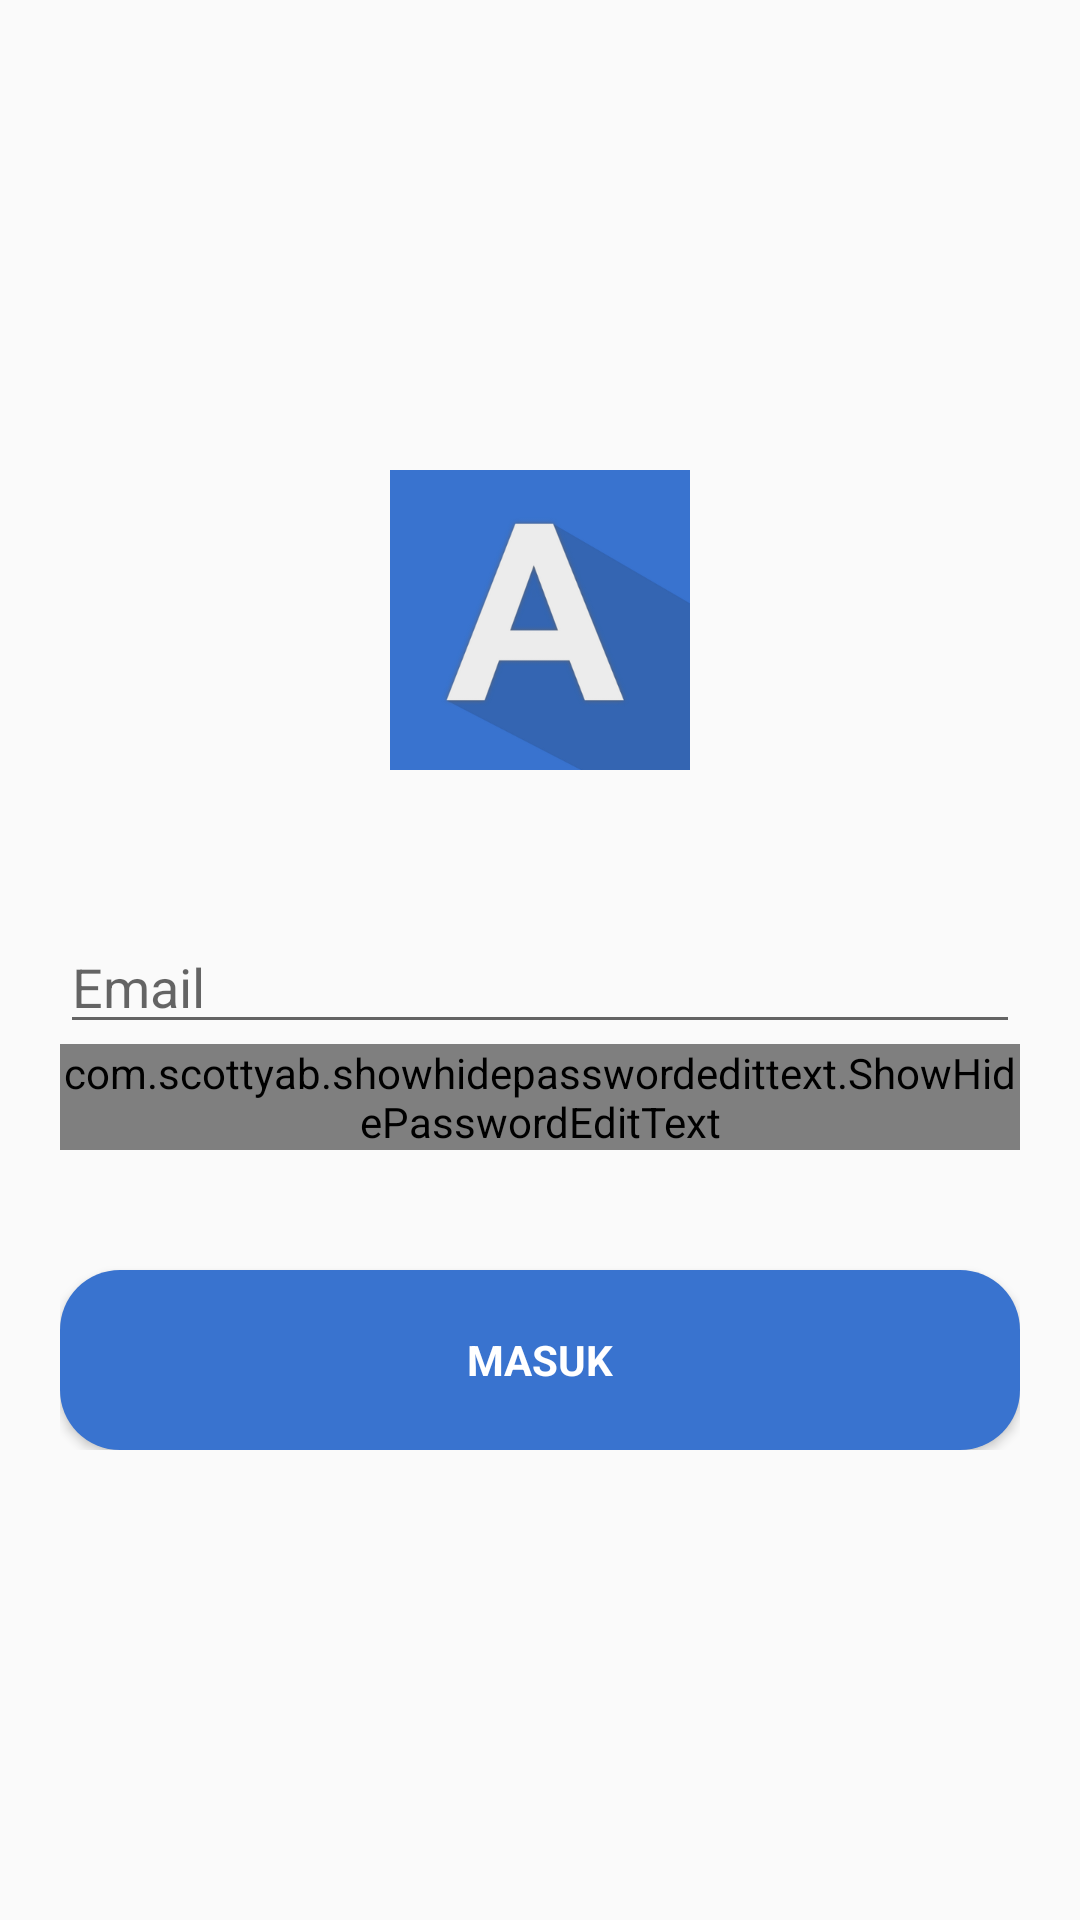

Write the Android layout XML for this screen, with the resource values it uses.
<!-- AndroidManifest.xml: application theme Theme.Design.Light.NoActionBar -->
<!-- res/layout/activity_login.xml -->
<?xml version="1.0" encoding="utf-8"?>

<RelativeLayout xmlns:android="http://schemas.android.com/apk/res/android"
    xmlns:app="http://schemas.android.com/apk/res-auto"
    xmlns:tools="http://schemas.android.com/tools"
    android:layout_width="match_parent"
    android:layout_height="match_parent"
    android:gravity="center"
    android:paddingLeft="@dimen/activity_horizontal_margin"
    android:paddingTop="@dimen/activity_vertical_margin"
    android:paddingRight="@dimen/activity_horizontal_margin"
    android:paddingBottom="@dimen/activity_vertical_margin"
    tools:context=".activity.LoginActivity">

    <LinearLayout
        android:layout_width="match_parent"
        android:layout_height="wrap_content"
        android:orientation="vertical">

        <ImageView
            android:layout_width="100dp"
            android:layout_height="100dp"
            android:src="@drawable/alodoc_logo"
            android:layout_gravity="center"
            android:layout_marginBottom="50dp"/>

        <AutoCompleteTextView
            android:id="@+id/email"
            android:layout_width="match_parent"
            android:layout_height="wrap_content"
            android:hint="@string/email"
            android:inputType="textEmailAddress"
            android:textColor="@color/colorPrimary"
            android:maxLines="1"
            android:singleLine="true"/>

        <com.scottyab.showhidepasswordedittext.ShowHidePasswordEditText
            android:id="@+id/password"
            android:layout_width="match_parent"
            android:layout_height="wrap_content"
            android:hint="@string/password"
            android:imeActionId="6"
            android:imeActionLabel="@string/password"
            android:imeOptions="actionUnspecified"
            android:inputType="textPassword"
            android:textColor="@color/colorPrimary"
            android:maxLines="1"
            android:singleLine="true"
            app:drawable_show="@drawable/ic_baseline_remove_red_eye_24"
            app:drawable_hide="@drawable/ic_baseline_visibility_off_24"/>

        <Button
            android:id="@+id/login"
            style="?android:textAppearanceSmall"
            android:layout_width="match_parent"
            android:layout_height="60dp"
            android:layout_marginTop="40dp"
            android:textSize="14sp"
            android:text="@string/masuk"
            android:background="@drawable/bg_button"
            android:textColor="@color/white"
            android:textStyle="bold" />


    </LinearLayout>

</RelativeLayout>
<!-- resources referenced by this layout -->
<resources>
  <color name="colorPrimary">#3973cf</color>
  <color name="white">#FFFFFFFF</color>
  <dimen name="activity_horizontal_margin">20dp</dimen>
  <dimen name="activity_vertical_margin">20dp</dimen>
  <!-- drawable alodoc_logo: png bitmap (drawable, 31942 bytes) -->
  <!-- drawable bg_button (drawable) -->
  <?xml version="1.0" encoding="utf-8"?>
  
  <shape xmlns:android="http://schemas.android.com/apk/res/android"
      android:shape="rectangle">
      <solid
          android:color="@color/colorPrimary"/>
  
      <corners
          android:bottomRightRadius="20dp"
          android:bottomLeftRadius="20dp"
          android:topLeftRadius="20dp"
          android:topRightRadius="20dp"/>
  
  </shape>
  <string name="email">Email</string>
  <string name="masuk">Masuk</string>
  <string name="password">Password</string>
</resources>
